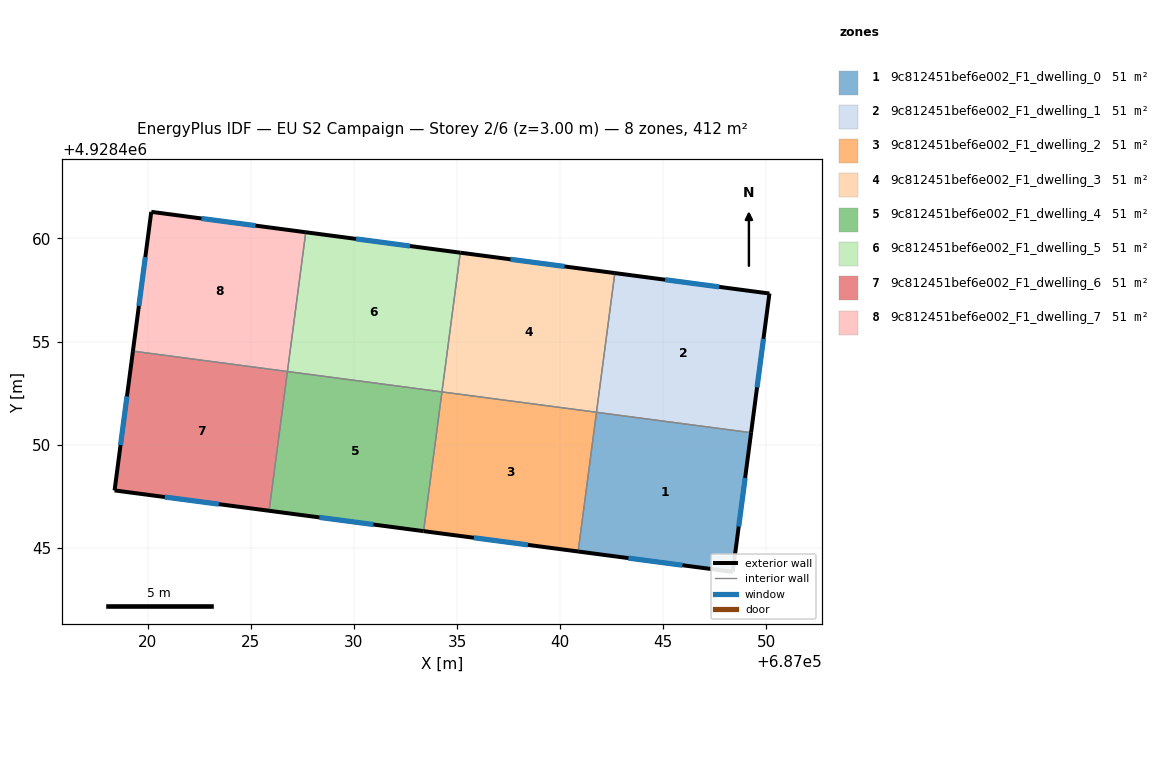
=== STOREY PLAN SPEC (per zone: floor XY polygon, exterior-wall plan segments, windows/doors) ===
zone 1: 9c812451bef6e002_F1_dwelling_0  (51.5 m²)
  floor: (687049.26, 4928450.58) (687048.37, 4928443.83) (687040.88, 4928444.82) (687041.76, 4928451.57)
  exterior wall: (687048.37, 4928443.83) – (687049.26, 4928450.58)  [6.8 m]
    window: (687048.66, 4928446.03) – (687048.97, 4928448.39)  [2.5 m²]
  exterior wall: (687040.88, 4928444.82) – (687048.37, 4928443.83)  [7.6 m]
    window: (687043.31, 4928444.50) – (687045.93, 4928444.15)  [2.8 m²]
  interior walls: 2
zone 2: 9c812451bef6e002_F1_dwelling_1  (51.5 m²)
  floor: (687050.15, 4928457.33) (687049.26, 4928450.58) (687041.76, 4928451.57) (687042.65, 4928458.32)
  exterior wall: (687049.26, 4928450.58) – (687050.15, 4928457.33)  [6.8 m]
    window: (687049.55, 4928452.78) – (687049.86, 4928455.14)  [2.5 m²]
  exterior wall: (687050.15, 4928457.33) – (687042.65, 4928458.32)  [7.6 m]
    window: (687047.71, 4928457.65) – (687045.09, 4928458.00)  [2.8 m²]
  interior walls: 2
zone 3: 9c812451bef6e002_F1_dwelling_2  (51.5 m²)
  floor: (687041.77, 4928451.57) (687040.88, 4928444.82) (687033.38, 4928445.81) (687034.27, 4928452.56)
  exterior wall: (687033.38, 4928445.81) – (687040.88, 4928444.82)  [7.6 m]
    window: (687035.82, 4928445.49) – (687038.44, 4928445.14)  [2.8 m²]
  interior walls: 3
zone 4: 9c812451bef6e002_F1_dwelling_3  (51.5 m²)
  floor: (687042.65, 4928458.32) (687041.77, 4928451.57) (687034.27, 4928452.56) (687035.16, 4928459.31)
  exterior wall: (687042.65, 4928458.32) – (687035.16, 4928459.31)  [7.6 m]
    window: (687040.22, 4928458.64) – (687037.60, 4928458.99)  [2.8 m²]
  interior walls: 3
zone 5: 9c812451bef6e002_F1_dwelling_4  (51.5 m²)
  floor: (687034.27, 4928452.56) (687033.38, 4928445.81) (687025.89, 4928446.79) (687026.78, 4928453.55)
  exterior wall: (687025.89, 4928446.79) – (687033.38, 4928445.81)  [7.6 m]
    window: (687028.32, 4928446.47) – (687030.94, 4928446.13)  [2.8 m²]
  interior walls: 3
zone 6: 9c812451bef6e002_F1_dwelling_5  (51.5 m²)
  floor: (687035.16, 4928459.31) (687034.27, 4928452.56) (687026.78, 4928453.55) (687027.67, 4928460.30)
  exterior wall: (687035.16, 4928459.31) – (687027.67, 4928460.30)  [7.6 m]
    window: (687032.72, 4928459.63) – (687030.10, 4928459.98)  [2.8 m²]
  interior walls: 3
zone 7: 9c812451bef6e002_F1_dwelling_6  (51.5 m²)
  floor: (687026.78, 4928453.55) (687025.89, 4928446.79) (687018.39, 4928447.78) (687019.28, 4928454.54)
  exterior wall: (687018.39, 4928447.78) – (687025.89, 4928446.79)  [7.6 m]
    window: (687020.83, 4928447.46) – (687023.45, 4928447.12)  [2.8 m²]
  exterior wall: (687019.28, 4928454.54) – (687018.39, 4928447.78)  [6.8 m]
    window: (687018.99, 4928452.34) – (687018.68, 4928449.98)  [2.5 m²]
  interior walls: 2
zone 8: 9c812451bef6e002_F1_dwelling_7  (51.5 m²)
  floor: (687027.67, 4928460.30) (687026.78, 4928453.55) (687019.28, 4928454.54) (687020.17, 4928461.29)
  exterior wall: (687020.17, 4928461.29) – (687019.28, 4928454.54)  [6.8 m]
    window: (687019.88, 4928459.10) – (687019.57, 4928456.73)  [2.5 m²]
  exterior wall: (687027.67, 4928460.30) – (687020.17, 4928461.29)  [7.6 m]
    window: (687025.23, 4928460.62) – (687022.61, 4928460.97)  [2.8 m²]
  interior walls: 2

=== DERIVED (storey summary) ===
Building: EU S2 Campaign
Storey: 2 of 6  (floor level z = 3.00 m)
Storey gross floor area: 411.9 m²
Zones on this storey: 8
  - 9c812451bef6e002_F1_dwelling_0: floor 51.5 m²; exterior wall 14.4 m (43.1 m²); 2 window(s) 5.3 m²; WWR 12.2%
  - 9c812451bef6e002_F1_dwelling_1: floor 51.5 m²; exterior wall 14.4 m (43.1 m²); 2 window(s) 5.3 m²; WWR 12.2%
  - 9c812451bef6e002_F1_dwelling_2: floor 51.5 m²; exterior wall 7.6 m (22.7 m²); 1 window(s) 2.8 m²; WWR 12.2%
  - 9c812451bef6e002_F1_dwelling_3: floor 51.5 m²; exterior wall 7.6 m (22.7 m²); 1 window(s) 2.8 m²; WWR 12.2%
  - 9c812451bef6e002_F1_dwelling_4: floor 51.5 m²; exterior wall 7.6 m (22.7 m²); 1 window(s) 2.8 m²; WWR 12.2%
  - 9c812451bef6e002_F1_dwelling_5: floor 51.5 m²; exterior wall 7.6 m (22.7 m²); 1 window(s) 2.8 m²; WWR 12.2%
  - 9c812451bef6e002_F1_dwelling_6: floor 51.5 m²; exterior wall 14.4 m (43.1 m²); 2 window(s) 5.3 m²; WWR 12.2%
  - 9c812451bef6e002_F1_dwelling_7: floor 51.5 m²; exterior wall 14.4 m (43.1 m²); 2 window(s) 5.3 m²; WWR 12.2%
Zone adjacency (shared interzone walls):
  - 9c812451bef6e002_F1_dwelling_0 ↔ 9c812451bef6e002_F1_dwelling_1
  - 9c812451bef6e002_F1_dwelling_0 ↔ 9c812451bef6e002_F1_dwelling_2
  - 9c812451bef6e002_F1_dwelling_1 ↔ 9c812451bef6e002_F1_dwelling_3
  - 9c812451bef6e002_F1_dwelling_2 ↔ 9c812451bef6e002_F1_dwelling_3
  - 9c812451bef6e002_F1_dwelling_2 ↔ 9c812451bef6e002_F1_dwelling_4
  - 9c812451bef6e002_F1_dwelling_3 ↔ 9c812451bef6e002_F1_dwelling_5
  - 9c812451bef6e002_F1_dwelling_4 ↔ 9c812451bef6e002_F1_dwelling_5
  - 9c812451bef6e002_F1_dwelling_4 ↔ 9c812451bef6e002_F1_dwelling_6
  - 9c812451bef6e002_F1_dwelling_5 ↔ 9c812451bef6e002_F1_dwelling_7
  - 9c812451bef6e002_F1_dwelling_6 ↔ 9c812451bef6e002_F1_dwelling_7